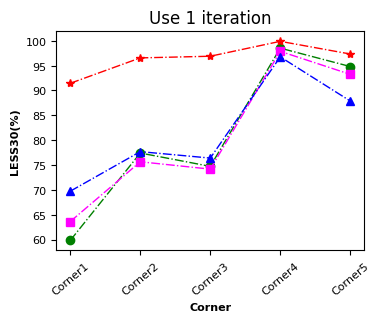
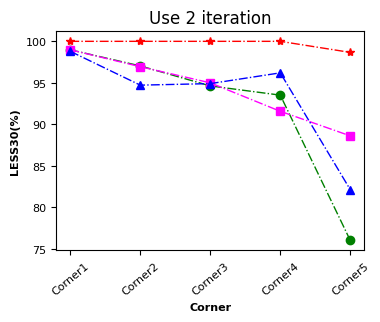
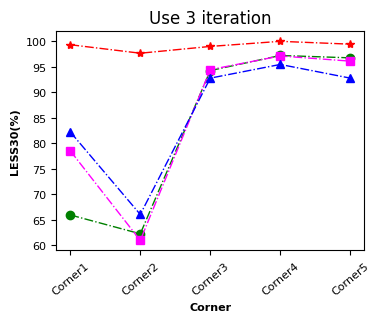
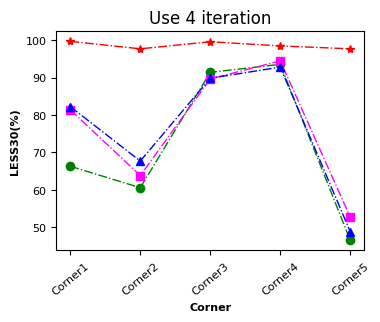

Python code for these plots, in order:
# -*- coding: utf-8 -*-
# @Time    : 2022/9/8 17:29
# @Author  : Ronchy_LU
# @Email   : rongqi1949@gmail.com
# @File    : result_MAE_plot.py
# @Software: PyCharm
import matplotlib.pyplot as plt
import numpy as np

##Ridge_regression
Ridge_result_MAE_plot= np.array([[11.41786754,  7.40462112 , 8.24659632 , 1.50353389,  2.79771235],
 [ 0.82038444 , 1.77211006 , 1.94111045 , 2.69599613 , 6.58812984],
 [ 9.06245739, 12.38060682, 2.61342874,  1.22145088,  3.23182787],
 [ 9.24765074, 12.33217108,  3.8900278,   2.78359258 ,14.49320496]])
Ridge_result_RMSE_plot= np.sqrt(np.array([[293.37967128, 135.5279796,  196.98902984 , 18.53595472  ,52.15826584],
 [  4.52726567 , 26.02732814 , 19.33379895  ,24.3047757  ,104.99625895],
 [173.37027413 ,414.15936585 , 33.99806671  ,12.14842706 , 71.09828884],
 [180.07301469 ,406.94999701 , 68.12245961  ,38.28401429 ,487.99824267]]))
Ridge_result_LESS10_plot= np.array([[0.59814815, 0.77407407, 0.74722222, 0.98518519, 0.94814815],
 [0.98981481, 0.97037037, 0.9462963 , 0.93518519, 0.76018519],
 [0.65925926, 0.62222222, 0.94259259, 0.97222222, 0.96759259],
 [0.66296296, 0.60555556, 0.91388889, 0.93518519, 0.46481481]])*100

##MLP
MLP_result_MAE_plot= np.array([[10.92800129 , 7.89310153,  8.22776285,  1.73819577,  2.72616657],
 [ 0.92241148,  2.24969206, 1.86936171, 2.2004333 ,  4.2139948 ],
 [ 7.06127678, 11.56431563, 2.66905206, 1.5884166 ,  3.113846  ],
 [ 6.10207738, 11.63691608, 4.37101679, 2.8930761 , 12.94240306]])
MLP_result_RMSE_plot= np.sqrt(np.array([[265.50839024, 137.27397367, 189.80851797 , 25.56332971 , 34.30466647],
 [  4.55354454 , 23.89566821 , 17.57588578 , 20.55164964 , 70.99231901],
 [124.97148762 ,334.83956234 , 27.60680164 , 12.07422507 , 71.61663905],
 [ 79.45084498 ,343.96999316 , 66.53365581 , 30.87108448 ,362.85951507]]))
MLP_result_LESS10_plot= np.array([[0.63611111 ,0.75648148 ,0.74166667 ,0.9787037  ,0.93240741],
 [0.98981481 ,0.96944444,0.95      , 0.91574074, 0.88611111],
 [0.78518519 ,0.60925926,0.94444444, 0.9712963 , 0.96111111],
 [0.81388889 ,0.63796296,0.8962963 , 0.94444444, 0.52685185]])*100

##RF
RF_result_MAE_plot= np.array([[ 9.13366544 , 6.14558967,  6.93029194 , 1.41084577  ,3.25385789],
 [ 1.74490334 , 1.88403527,  1.99341334 , 2.00859406, 3.99860134],
 [ 4.34852912 , 7.95662599,  2.47311082 , 1.70355158, 2.64479457],
 [ 4.85106746 , 8.89948487,  3.65928698 , 2.58088041,10.01856582]])
RF_result_RMSE_plot= np.sqrt(np.array([[240.06256414 ,100.06494199 ,172.26124429,  12.38421637,  46.15293383],
 [ 17.84826775,  26.46643645 , 27.6307329 ,  18.12373293 , 66.70054697],
 [ 91.5503776 , 309.37368489 , 38.50306275,  17.80677949 , 42.65528407],
 [ 96.77241294, 266.36240772 , 62.01667521,  36.13785145 ,313.92201355]]))
RF_result_LESS10_plot= np.array([[0.69722222 ,0.77685185 ,0.76388889, 0.96759259 ,0.8787037 ],
 [0.98796296, 0.94722222 ,0.94907407, 0.96203704, 0.8212963 ],
 [0.82222222, 0.66018519 ,0.92777778, 0.95462963, 0.92777778],
 [0.82222222, 0.67685185 ,0.89814815, 0.92777778, 0.48796296]])*100

##GP
GP_result_MAE_plot= np.array([[8.435846 ,   5.48503  ,  5.251639  ,  0.27572706,  2.8391416 ],
 [ 1.3283985,   1.7054948,  1.2954327 ,  2.0136864  , 3.996737  ],
 [ 1.9071912,   3.8575594,  2.5044105,   0.69633716,  1.091078  ],
 [ 1.8200475,   3.7859674,  3.113445,    2.9052262  , 5.408911  ]])
GP_result_RMSE_plot= np.sqrt(np.array([[248.90251 ,  130.92714  , 102.349754  ,  2.3011193  ,50.145    ],
 [  5.715872,   16.088291 ,   8.714168 ,  17.377518 ,  61.1048   ],
 [ 29.301706,  116.43932  ,  28.63251  ,   3.2233698,  17.50025  ],
 [ 27.203115,  140.98793  ,  41.623444 ,  32.59038  , 131.29529  ]]))
GP_result_LESS10_plot= np.array([[0.91444444, 0.96555556, 0.96888889, 0.99888889 ,0.97333333],
 [1. ,        1.   ,      1.     ,    1.    ,     0.98666667],
 [0.99333333 ,0.97666667, 0.99  ,     1.  ,       0.99444444],
 [0.99666667, 0.97666667, 0.99555556 ,0.98444444, 0.97666667]])*100


###Settings*******************************************************************************
#设置x轴标签
name_list = ["Corner1", 'Corner2', 'Corner3', 'Corner4','Corner5']
#set marker，line.
markersize = 6
linestyle = '-.'
linewidth = 1
lablesize = 8 #设置坐标数字(字母)大小
font = {
        'weight' : 'bold',
        'size'   : 8}
legend_fontsize={ 'size': 10}

figsize = (4,3)
dpi = 150 #sci要求 300以上


#******************************************************************************************
plt.rcParams['figure.figsize'] = figsize
plt.rcParams['font.sans-serif'] = ['Arial']

####plot MAE
# for i in range(Ridge_result_MAE_plot.shape[0]):
#         fig = plt.figure(i+1,dpi =dpi)
#
#         #plot
#         x_ax = range(1, Ridge_result_MAE_plot.shape[1] + 1)
#         #Ridge
#         plt.plot(x_ax, Ridge_result_MAE_plot[i,:], color="green", marker='o', markersize = markersize, linestyle=linestyle, linewidth=linewidth, label="Ridge")
#         #MLP
#         plt.plot(x_ax, MLP_result_MAE_plot[i,:], color="magenta", marker='s', markersize = markersize, linestyle=linestyle, linewidth=linewidth, label="MLP")
#         #RF
#         plt.plot(x_ax, RF_result_MAE_plot[i,:], color="blue", marker='^', markersize = markersize, linestyle=linestyle, linewidth=linewidth, label="RF")
#         #GP
#         plt.plot(x_ax,GP_result_MAE_plot[i,:], color="red", marker='*', markersize = markersize, linestyle=linestyle, linewidth=linewidth, label="Proposed")
#
#         plt.ylabel('MAE(ps)', font)   # set ystick label
#         plt.xlabel('Designs', font)  # set xstck label
#         plt.title("Use {} iteration".format(i+1))
#         # plt.legend(loc="upper left", prop=legend_fontsize)  #set legend location
#         plt.xticks(x_ax, name_list, rotation=40)
#         plt.tick_params(labelsize=lablesize) #刻度字体大小10
#
#         plt.gcf().subplots_adjust(top=0.93,
#         bottom=0.2,
#         left=0.18,
#         right=0.95,
#         hspace=0.2,
#         wspace=0.2)
#         # plt.show()
#         # fig1_file = "line_graph_MAE_plot.pdf"
#         # plt.savefig(fig1_file,  bbox_inches='tight') #tight,否则底部会被截断！


# ###plot RMSE
# for i in range(MLP_result_RMSE_plot.shape[0]):
#         fig = plt.figure(i+1,dpi =dpi)
#
#         #plot
#         x_ax = range(1, Ridge_result_RMSE_plot.shape[1] + 1)
#         #Ridge
#         plt.plot(x_ax, Ridge_result_RMSE_plot[i,:], color="green", marker='o', markersize = markersize, linestyle=linestyle, linewidth=linewidth, label="Ridge")
#         #MLP
#         plt.plot(x_ax, MLP_result_RMSE_plot[i,:], color="magenta", marker='s', markersize = markersize, linestyle=linestyle, linewidth=linewidth, label="MLP")
#         #RF
#         plt.plot(x_ax, RF_result_RMSE_plot[i,:], color="blue", marker='^', markersize = markersize, linestyle=linestyle, linewidth=linewidth, label="RF")
#         #GP
#         plt.plot(x_ax,GP_result_RMSE_plot[i,:], color="red", marker='*', markersize = markersize, linestyle=linestyle, linewidth=linewidth, label="Proposed")
#
#         plt.ylabel('RMSE(ps)', font)   # set ystick label
#         plt.xlabel('Designs', font)  # set xstck label
#         plt.title("Use {} iteration".format(i+1))
#         # plt.legend(loc="upper left", prop=legend_fontsize)  #set legend location
#         plt.xticks(x_ax, name_list, rotation=40)
#         plt.tick_params(labelsize=lablesize) #刻度字体大小10
#
#         plt.gcf().subplots_adjust(top=0.93,
#         bottom=0.2,
#         left=0.18,
#         right=0.95,
#         hspace=0.2,
#         wspace=0.2)
#         plt.show()
#         # fig1_file = "line_graph_MAE_plot.pdf"
#         # plt.savefig(fig1_file,  bbox_inches='tight') #tight,否则底部会被截断！
#



##plot_LESS30

#plot less30
for i in range(Ridge_result_LESS10_plot.shape[0]):
        fig = plt.figure(i+1,dpi =dpi)

        #plot
        x_ax = range(1, Ridge_result_LESS10_plot.shape[1] + 1)
        #Ridge
        plt.plot(x_ax, Ridge_result_LESS10_plot[i,:], color="green", marker='o', markersize = markersize, linestyle=linestyle, linewidth=linewidth, label="Ridge")
        #MLP
        plt.plot(x_ax, MLP_result_LESS10_plot[i,:], color="magenta", marker='s', markersize = markersize, linestyle=linestyle, linewidth=linewidth, label="MLP")
        #RF
        plt.plot(x_ax, RF_result_LESS10_plot[i,:], color="blue", marker='^', markersize = markersize, linestyle=linestyle, linewidth=linewidth, label="RF")
        #GP
        plt.plot(x_ax,GP_result_LESS10_plot[i,:], color="red", marker='*', markersize = markersize, linestyle=linestyle, linewidth=linewidth, label="Proposed")

        plt.ylabel('LESS30(%)', font)   # set ystick label
        plt.xlabel('Corner', font)  # set xstck label
        plt.title("Use {} iteration".format(i+1))
        # plt.legend(loc="upper left", prop=legend_fontsize)  #set legend location
        plt.xticks(x_ax, name_list, rotation=40)
        plt.tick_params(labelsize=lablesize) #刻度字体大小10

        plt.gcf().subplots_adjust(top=0.93,
        bottom=0.2,
        left=0.18,
        right=0.95,
        hspace=0.2,
        wspace=0.2)
        plt.show()
#         # fig1_file = "line_graph_MAE_plot.pdf"
#         # plt.savefig(fig1_file,  bbox_inches='tight') #tight,否则底部会被截断！
#




